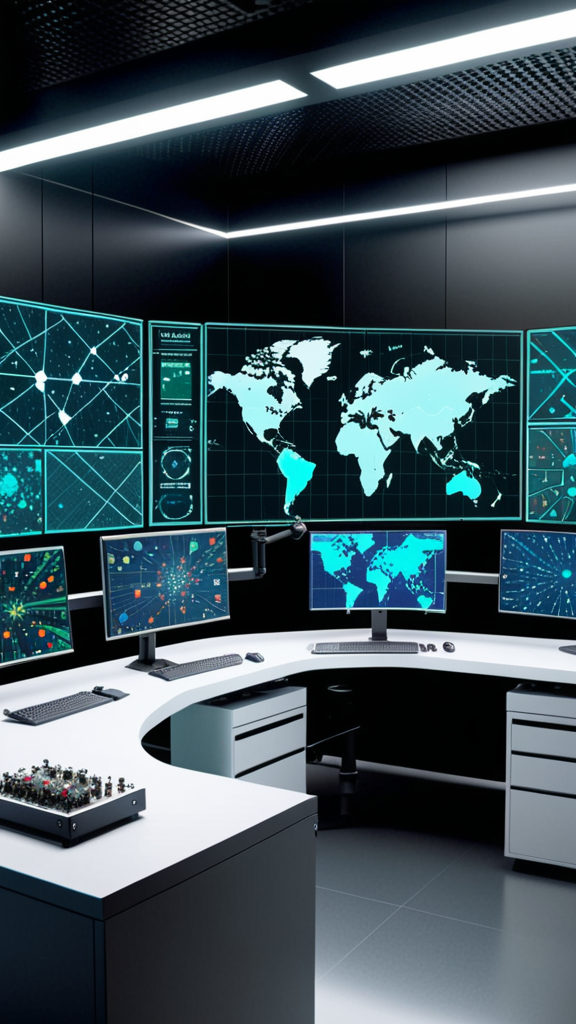
Generation parameters embedded in this image by AUTOMATIC1111 Stable Diffusion web UI or a fork of it (Forge, ...) (PNG 'parameters' text chunk):
The visualization starts with a lab bench filled with advanced equipment, including microscopes and computers. It then transitions to a global map highlighting major industries that would be significantly impacted by quantum computing advancements., 8k, high quality, trending on artstation
Negative prompt: low quality, blurry, distorted, deformed, disfigured, bad anatomy, watermark, signature, out of frame, cropped
Steps: 50, Sampler: Euler a, Schedule type: Automatic, CFG scale: 7.0, Seed: 2697222704, Size: 576x1024, Model hash: 3d0e279924, Model: dreamshaperXL_v21TurboDPMSDE, Version: f2.0.1v1.10.1-previous-659-gc055f2d4